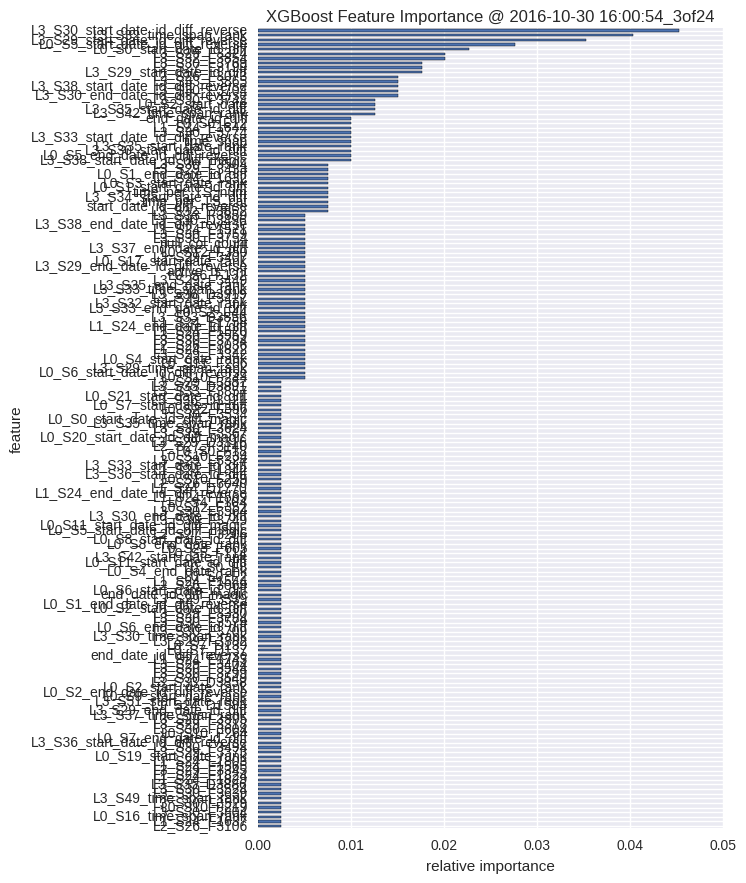

Values plotted in this chart, from the file beside it:
, feature, fscore
0, L2_S26_F3106, 0.002519
1, L1_S24_F1637, 0.002519
2, L0_S16_time_span_rank, 0.002519
3, L3_S30_F3804, 0.002519
4, L0_S10_F219, 0.002519
5, L3_S30_F3529, 0.002519
6, L3_S49_time_span_rank, 0.002519
7, L3_S30_F3639, 0.002519
8, L3_S30_F3524, 0.002519
9, L3_S35_D3886, 0.002519
10, L1_S24_F1829, 0.002519
11, L1_S24_F1824, 0.002519
12, L3_S29_F3345, 0.002519
13, L1_S24_F1565, 0.002519
14, L1_S24_F1803, 0.002519
15, L0_S19_start_date_rank, 0.002519
16, L3_S29_F3373, 0.002519
17, L3_S30_F3494, 0.002519
18, L3_S36_start_date_id_diff_reverse, 0.002519
19, L0_S7_end_date_id_diff, 0.002519
20, L0_S10_F264, 0.002519
21, L3_S30_F3604, 0.002519
22, L3_S29_F3318, 0.002519
23, L3_S29_F3395, 0.002519
24, L3_S37_time_span_rank, 0.002519
25, L3_S29_end_date_id_diff, 0.002519
26, L1_S24_D1583, 0.002519
27, L3_S51_start_date_rank, 0.002519
28, L0_S9_start_date_rank, 0.002519
29, L0_S2_end_date_id_diff_reverse, 0.002519
30, L0_S2_start_date_rank, 0.002519
31, L3_S33_D3858, 0.002519
32, L3_S30_F3549, 0.002519
33, L3_S30_F3799, 0.002519
34, L3_S30_F3544, 0.002519
35, L3_S29_F3404, 0.002519
36, L1_S24_F1743, 0.002519
37, end_date_id_diff_reverse, 0.002519
38, L0_S7_D137, 0.002519
39, L0_S7_D139, 0.002519
40, L3_S29_F3382, 0.002519
41, L3_S30_time_span_rank, 0.002519
42, L3_S30_F3709, 0.002519
43, L0_S6_end_date_id_diff, 0.002519
44, L3_S30_F3579, 0.002519
45, L3_S30_F3784, 0.002519
46, L3_S29_F3330, 0.002519
47, L0_S2_start_date_id_diff, 0.002519
48, L0_S1_end_date_id_diff_reverse, 0.002519
49, L3_S29_F3339, 0.002519
50, end_date_id_diff_magic, 0.002519
51, L0_S6_start_date_id_diff, 0.002519
52, L2_S26_F3069, 0.002519
53, L1_S24_F1544, 0.002519
54, L0_S0_F2, 0.002519
55, L0_S4_end_date_rank, 0.002519
56, L0_S0_F8, 0.002519
57, L0_S11_start_date_id_diff, 0.002519
58, L3_S42_start_date_rank, 0.002519
59, L0_S5_F114, 0.002519
... 113 more rows
